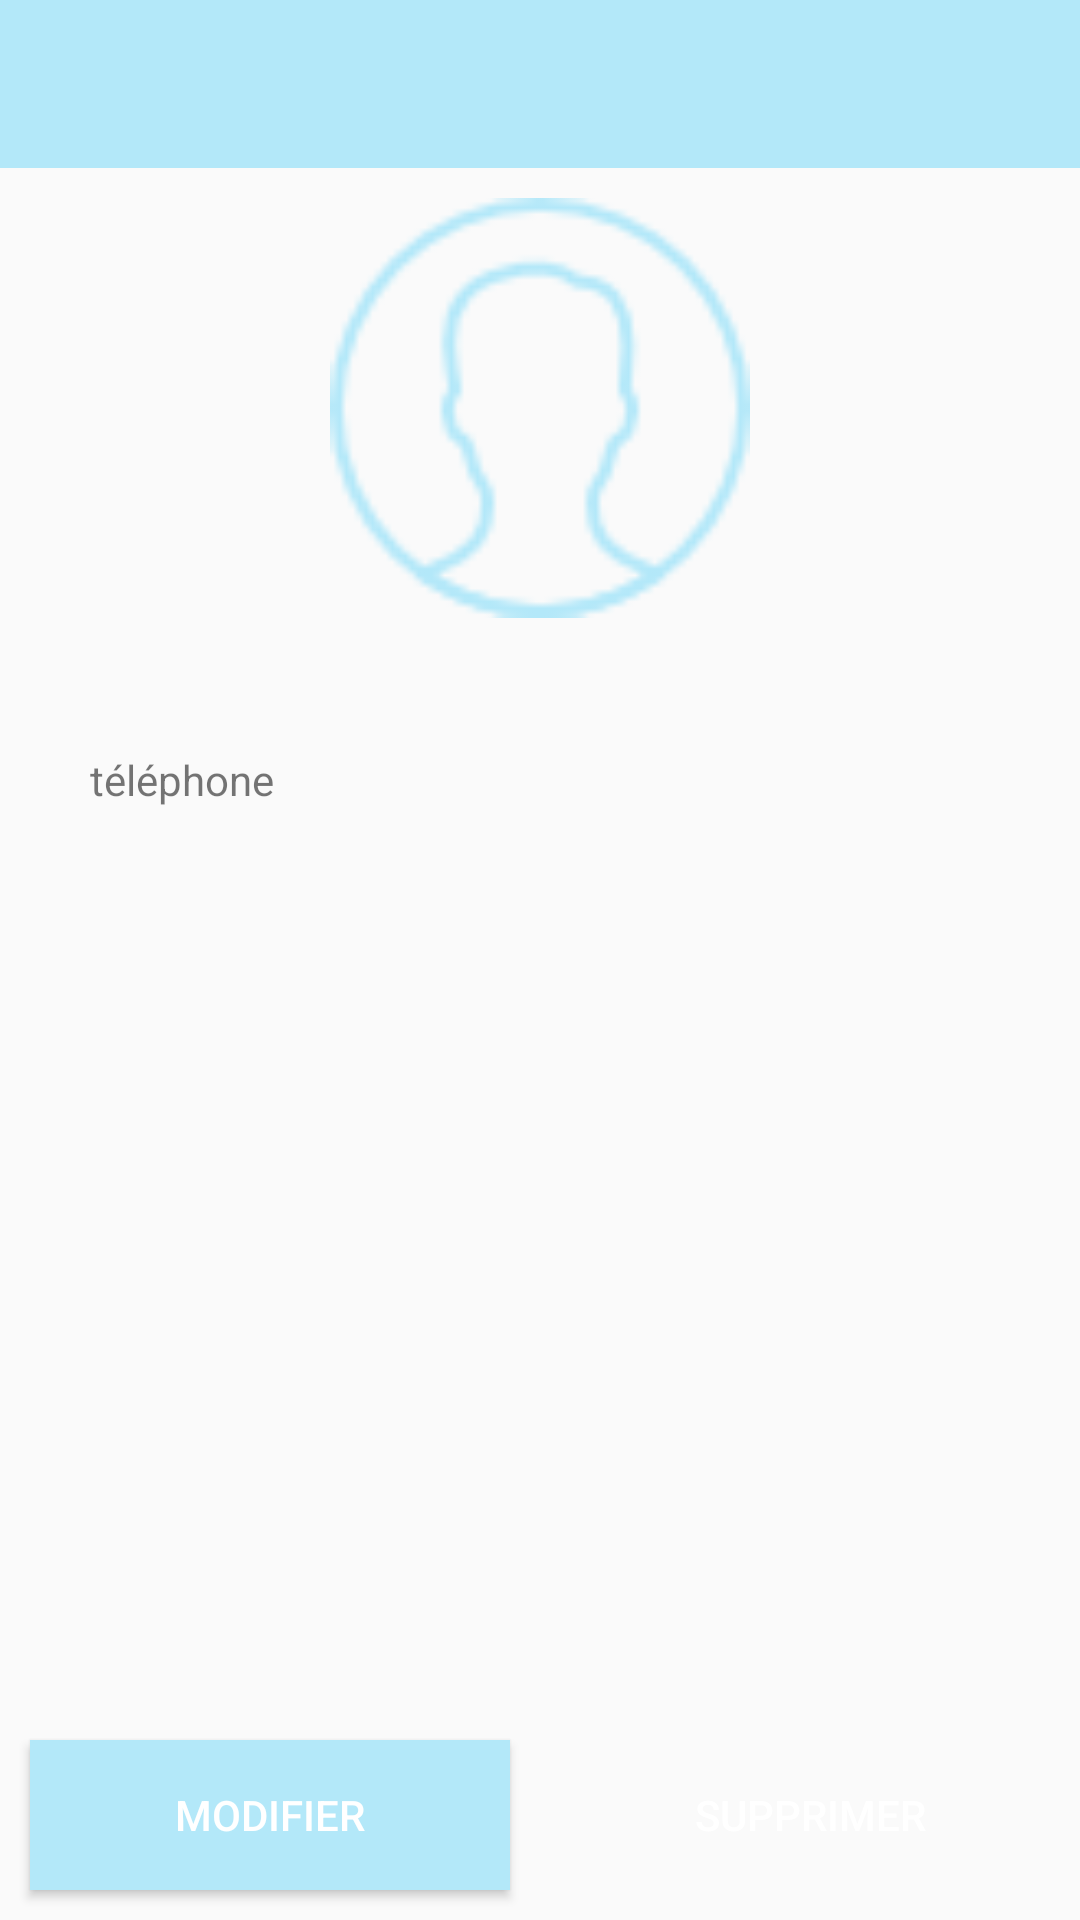

Write the Android layout XML for this screen, with the resource values it uses.
<!-- AndroidManifest.xml: application theme Theme.AppCompat.Light.NoActionBar -->
<!-- res/layout/activity_contact_details.xml -->
<?xml version="1.0" encoding="utf-8"?>
<LinearLayout    xmlns:android="http://schemas.android.com/apk/res/android"
    android:layout_width="match_parent"
    android:orientation="vertical"
    android:layout_height="match_parent"
    xmlns:app="http://schemas.android.com/apk/res-auto">

    <include layout="@layout/toolbar" />

    <android.support.constraint.ConstraintLayout
        android:layout_width="match_parent"
        android:layout_height="match_parent">

        <ImageView
            android:id="@+id/avatar"
            android:layout_width="150dp"
            android:layout_height="150dp"
            android:paddingTop="10dp"
            android:src="@drawable/avatar_contact"
            app:layout_constraintLeft_toLeftOf="parent"
            app:layout_constraintRight_toRightOf="parent"/>

        <TextView
            android:id="@+id/contact_name"
            android:layout_width="wrap_content"
            android:layout_height="wrap_content"
            android:layout_marginTop="20dp"
            android:textSize="18dp"
            app:layout_constraintTop_toBottomOf="@id/avatar"
            app:layout_constraintLeft_toLeftOf="parent"
            app:layout_constraintRight_toRightOf="parent"/>
        <TextView
            android:id="@+id/label_telephone"
            android:layout_width="wrap_content"
            android:layout_height="wrap_content"
            android:text="@string/mobile"
            app:layout_constraintLeft_toLeftOf="parent"
            app:layout_constraintTop_toBottomOf="@id/contact_name"
            android:layout_marginLeft="30dp"/>
        <TextView
            android:id="@+id/contact_number"
            android:layout_width="wrap_content"
            android:layout_height="wrap_content"
            android:layout_marginTop="20dp"
            android:textSize="16dp"
            app:layout_constraintLeft_toLeftOf="parent"
            app:layout_constraintTop_toBottomOf="@id/label_telephone"
            android:layout_marginLeft="30dp"/>
        
        <Button
            android:id="@+id/modify_contact"
            android:layout_width="0dp"
            android:layout_height="50dp"
            android:text="@string/modify_contact"
            android:background="@color/babyBlue"
            android:textColor="@color/white"
            android:layout_margin="10dp"
            app:layout_constraintBottom_toBottomOf="parent"
            app:layout_constraintLeft_toLeftOf="parent"
            app:layout_constraintStart_toStartOf="parent"
            app:layout_constraintEnd_toStartOf="@id/delete_contact"
            />

        <Button
            android:id="@+id/delete_contact"
            android:layout_width="0dp"
            android:layout_height="50dp"
            android:text="@string/delete_contact"
            android:background="@color/red"
            android:textColor="@color/white"
            android:layout_margin="10dp"
            app:layout_constraintBottom_toBottomOf="parent"
            app:layout_constraintRight_toRightOf="parent"
            app:layout_constraintEnd_toEndOf="parent"
            app:layout_constraintStart_toEndOf="@id/modify_contact"
           />
    </android.support.constraint.ConstraintLayout>

</LinearLayout>
<!-- res/layout/toolbar.xml (included above) -->
<?xml version="1.0" encoding="utf-8"?>
<android.support.constraint.ConstraintLayout xmlns:android="http://schemas.android.com/apk/res/android"
    android:layout_width="match_parent"
    android:layout_height="wrap_content">

    <android.support.v7.widget.Toolbar
        android:id="@+id/toolbar"
        android:layout_width="match_parent"
        android:layout_height="wrap_content"
        android:background="@color/babyBlue"
        android:minHeight="?android:actionBarSize" >

        <TextView
            android:id="@+id/title"
            android:layout_width="wrap_content"
            android:layout_height="wrap_content"
            android:textColor="@color/white"
            android:textSize="18sp"
            />

    </android.support.v7.widget.Toolbar>

</android.support.constraint.ConstraintLayout>
<!-- resources referenced by this layout -->
<resources>
  <color name="babyBlue">#b3e8f9</color>
  <color name="white">#ffffff</color>
  <!-- drawable avatar_contact: png bitmap (drawable, 2242 bytes) -->
  <string name="delete_contact">supprimer</string>
  <string name="mobile">téléphone</string>
  <string name="modify_contact">modifier</string>
</resources>
